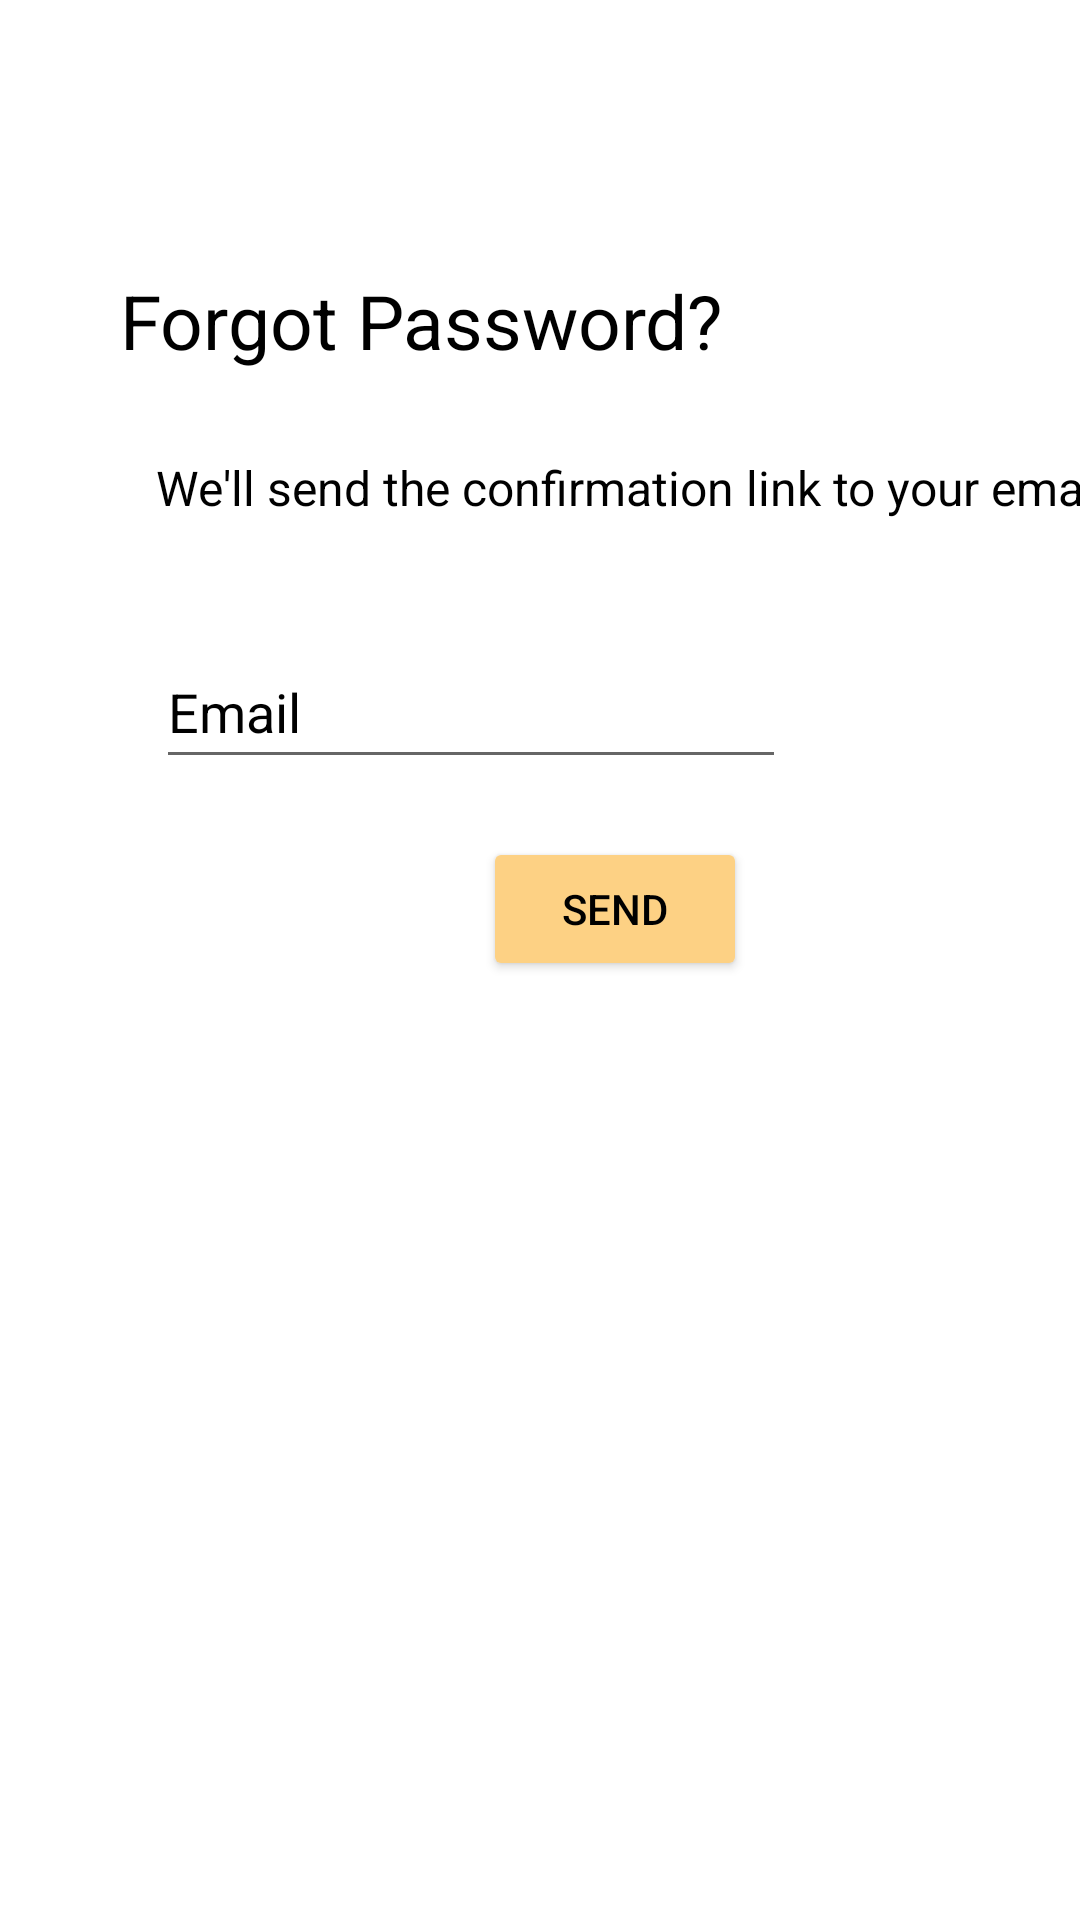

Reconstruct the res/layout file that produces this screen, plus the resources it refers to.
<!-- AndroidManifest.xml: application theme Theme.MyApplication -->
<!-- res/layout/activity_forgot_password.xml -->
<?xml version="1.0" encoding="utf-8"?>
    <androidx.constraintlayout.widget.ConstraintLayout xmlns:android="http://schemas.android.com/apk/res/android"
    xmlns:app="http://schemas.android.com/apk/res-auto"
    xmlns:tools="http://schemas.android.com/tools"
    android:id="@+id/frameLayout2"
    android:layout_width="match_parent"
    android:layout_height="match_parent"
    android:background="@color/white"
    android:clickable="true"
    android:focusable="true"
    tools:context=".GeneralModule.ForgotPassword">


    <TextView
        android:id="@+id/forgotTitle"
        android:layout_width="wrap_content"
        android:layout_height="wrap_content"
        android:layout_marginStart="40dp"
        android:layout_marginTop="90dp"
        android:text="Forgot Password?"


        android:textColor="@color/black"
        android:textSize="25dp"
        app:layout_constraintStart_toStartOf="parent"
        app:layout_constraintTop_toTopOf="parent" />

    <EditText
        android:id="@+id/editTextTextPersonName2"
        android:layout_width="wrap_content"
        android:layout_height="wrap_content"
        android:layout_marginStart="52dp"
        android:layout_marginTop="88dp"
        android:ems="10"
        android:hint="Email"
        android:inputType="textPersonName"


        android:minHeight="48dp"
        android:textColor="@color/black"
        android:textColorHint="@color/black"
        app:layout_constraintStart_toStartOf="parent"
        app:layout_constraintTop_toBottomOf="@+id/forgotTitle" />

    <TextView
        android:id="@+id/SendConfirmation"
        android:layout_width="wrap_content"
        android:layout_height="wrap_content"
        android:layout_marginStart="52dp"


        android:layout_marginTop="28dp"
        android:layout_marginEnd="77dp"
        android:text="We'll send the confirmation link to your email."
        android:textColor="@color/black"
        android:textSize="16sp"
        app:layout_constraintEnd_toEndOf="parent"
        app:layout_constraintHorizontal_bias="0.0"
        app:layout_constraintStart_toStartOf="parent"
        app:layout_constraintTop_toBottomOf="@+id/forgotTitle" />

    <Button
        android:id="@+id/sendLink"
        android:layout_width="wrap_content"
        android:layout_height="wrap_content"
        android:layout_marginStart="161dp"
        android:layout_marginTop="66dp"


        android:layout_marginEnd="162dp"


        android:layout_marginBottom="313dp"
        android:backgroundTint="#FDD184"
        android:text="Send"
        android:textColor="@color/black"
        app:layout_constraintBottom_toBottomOf="parent"
        app:layout_constraintEnd_toEndOf="parent"
        app:layout_constraintHorizontal_bias="0.0"
        app:layout_constraintStart_toStartOf="parent"
        app:layout_constraintTop_toBottomOf="@+id/SendConfirmation"
        app:layout_constraintVertical_bias="1.0"
        android:onClick="RestoreAccount"/>

    </androidx.constraintlayout.widget.ConstraintLayout>
<!-- resources referenced by this layout -->
<resources>
  <color name="black">#FF000000</color>
  <color name="white">#FFFFFFFF</color>
  <style name="Theme.MyApplication" parent="Theme.MaterialComponents.Light.NoActionBar">
          
  
          
          <item name="android:statusBarColor">?attr/colorPrimaryVariant</item>
          
      </style>
</resources>
